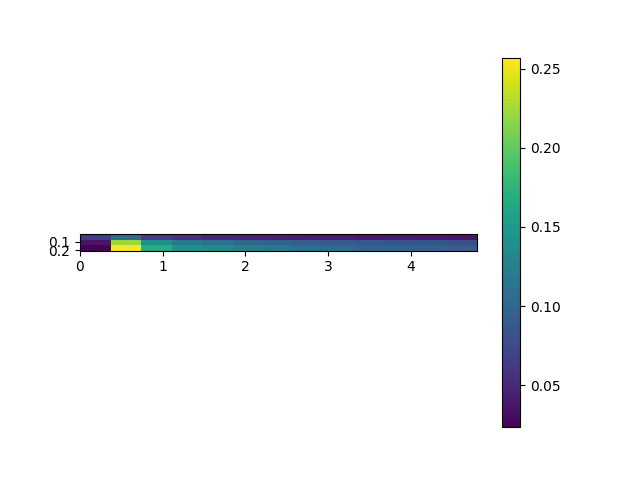

The data file committed next to this chart (first rows):
, 0.0, 0.4, 0.8, 1.2000000000000002, 1.6, 2.0, 2.4000000000000004, 2.8000000000000003, 3.2, 3.6, 4.0, 4.4, 4.800000000000001
0.005, 0.06617, 0.1061, 0.06547, 0.0555, 0.0506, 0.04783, 0.04427, 0.04246, 0.04217, 0.03933, 0.03999, 0.03848, 0.03746
0.105, 0.03647, 0.2222, 0.1409, 0.1176, 0.1088, 0.1006, 0.09561, 0.09054, 0.0884, 0.08793, 0.08267, 0.08385, 0.07922
0.205, 0.02346, 0.257, 0.1684, 0.1409, 0.1331, 0.1208, 0.1133, 0.1081, 0.1049, 0.09886, 0.09841, 0.0962, 0.09323
